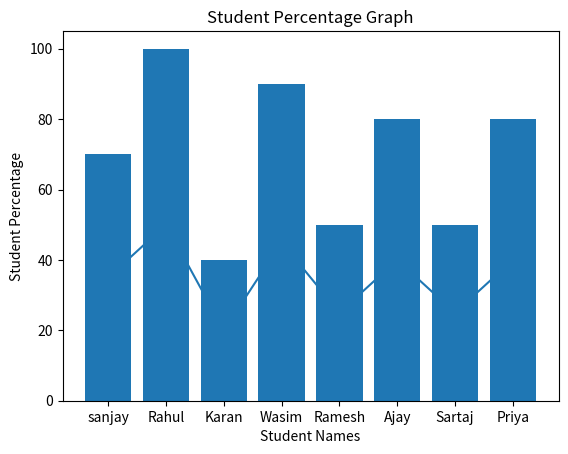

Write the Python code that produced this figure.
import matplotlib.pyplot as plt

students_names= ["sanjay","Rahul","Karan","Wasim","Ramesh","Ajay","Sartaj","Priya"]
students_marks=[35,50,20,45,25,40,25,40]

marks_perc = []
for x in students_marks:
    res = (x/50)*100
    marks_perc.append(res)
    
print(marks_perc)

def line_chart_of_students_and_marks():
    plt.plot(students_names,students_marks)
    plt.title("Students Marks Graph")
    plt.xlabel("Students Names")
    plt.ylabel("Students Marks")
    plt.show()
    
line_chart_of_students_and_marks()

# bar chart 
def percentage_bar_chart():
    plt.bar(students_names,marks_perc)
    plt.title("Student Percentage Graph")
    plt.xlabel("Student Names")
    plt.ylabel("Student Percentage")
    plt.show()

percentage_bar_chart()